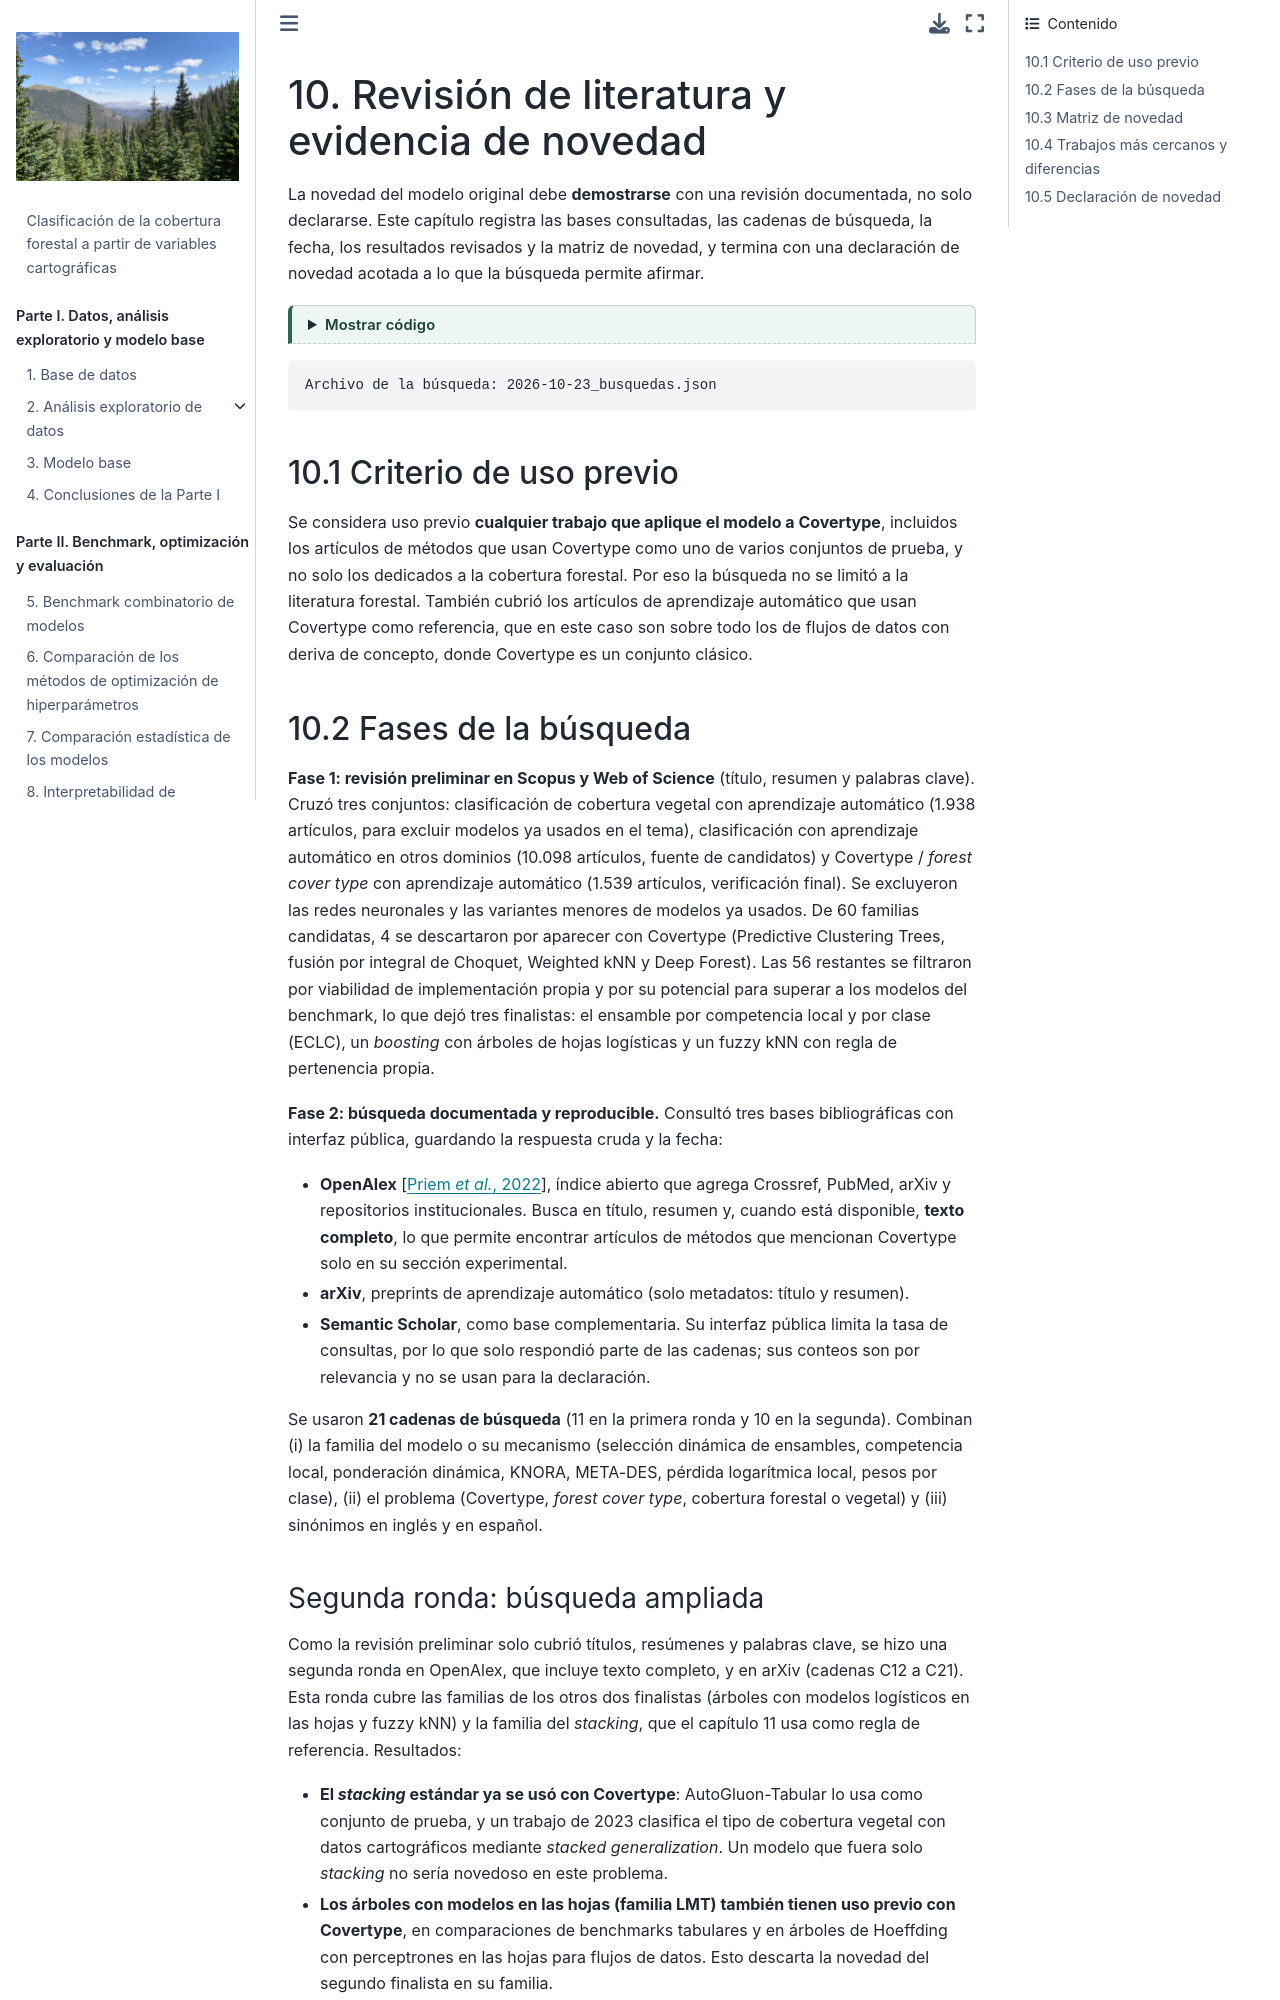

repository: anagalvan7/Proyecto_Final_E4_ML · page: e3_04_literatura.html · generator: jekyll

---
jupytext:
  text_representation:
    extension: .md
    format_name: myst
kernelspec:
  display_name: Python 3
  language: python
  name: python3
---

# 10. Revisión de literatura y evidencia de novedad

La novedad del modelo original debe **demostrarse** con una revisión documentada, no solo declararse. Este
capítulo registra las bases consultadas, las cadenas de búsqueda, la fecha, los
resultados revisados y la matriz de novedad, y termina con una declaración de novedad acotada a lo que la
búsqueda permite afirmar.

```{code-cell} ipython3
:tags: [hide-input]

import glob
import json
from pathlib import Path

import pandas as pd

LIT = Path.cwd().parent / "resultados" / "e3" / "literatura"
archivo = sorted(glob.glob(str(LIT / "*_busquedas.json")))[-1]
registro = json.load(open(archivo, encoding="utf-8"))
cribado = pd.read_csv(LIT / "cribado.csv", encoding="utf-8-sig")
print("Archivo de la búsqueda:", Path(archivo).name)
```

## 10.1 Criterio de uso previo

Se considera uso previo **cualquier trabajo que aplique el modelo a Covertype**, incluidos los artículos de
métodos que usan Covertype como uno de varios conjuntos de prueba, y no solo los dedicados a la cobertura
forestal. Por eso la búsqueda no se limitó a la literatura forestal. También cubrió los artículos de aprendizaje
automático que usan Covertype como referencia, que en este caso son sobre todo los de flujos de datos con
deriva de concepto, donde Covertype es un conjunto clásico.
